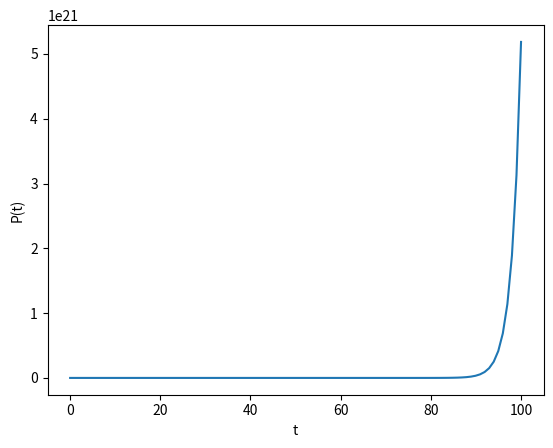

Generate this figure with matplotlib:
from scipy.integrate import odeint
import numpy as np
import matplotlib.pyplot as plt


def Net(P, t):
    a = 0.5
    return a * P

t = np.linspace(0.0, 100, 100)

y = odeint(Net, 1, t)

plt.plot(t, y)
plt.xlabel('t')
plt.ylabel('P(t)')
plt.savefig("P_t.png")
plt.show()
